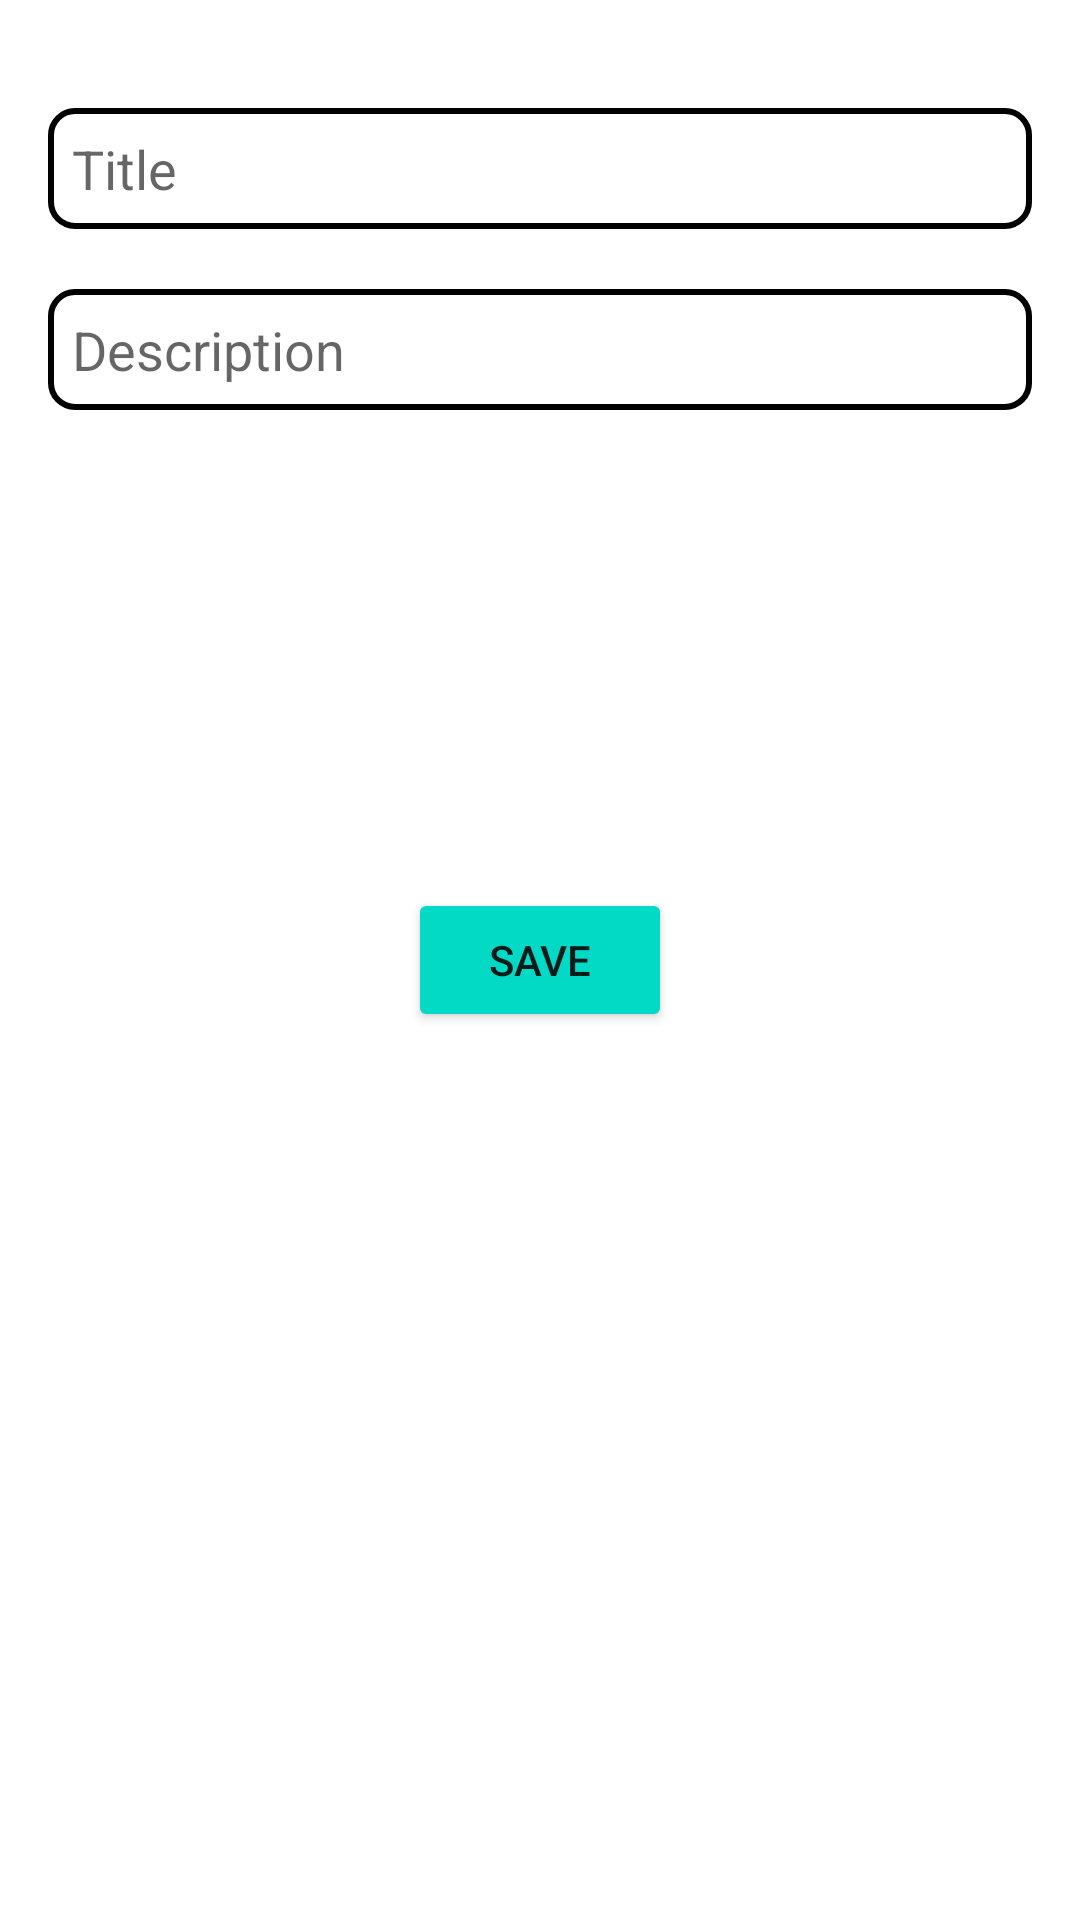

Reconstruct the res/layout file that produces this screen, plus the resources it refers to.
<!-- AndroidManifest.xml: application theme Theme.HomeWork71 -->
<!-- res/layout/activity_add_note.xml -->
<?xml version="1.0" encoding="utf-8"?>
<androidx.constraintlayout.widget.ConstraintLayout xmlns:android="http://schemas.android.com/apk/res/android"
    xmlns:app="http://schemas.android.com/apk/res-auto"
    xmlns:tools="http://schemas.android.com/tools"
    android:layout_width="match_parent"
    android:layout_height="match_parent"
    android:padding="16dp"
    tools:context=".presentation.ui.add_note_activity.AddNoteActivity">

    <LinearLayout
        app:layout_constraintTop_toTopOf="parent"
        android:orientation="vertical"
        android:layout_width="match_parent"
        android:layout_height="wrap_content">

        <EditText
            android:id="@+id/et_title"
            android:hint="@string/title"
            android:layout_marginTop="20dp"
            android:background="@drawable/bg_edit_text"
            android:layout_width="match_parent"
            android:layout_height="wrap_content"
            android:inputType="text"
            tools:ignore="Autofill" />

        <EditText
            android:id="@+id/et_description"
            android:hint="@string/description"
            android:background="@drawable/bg_edit_text"
            android:layout_marginTop="20dp"
            android:inputType="text"
            android:layout_width="match_parent"
            android:layout_height="wrap_content"
            tools:ignore="Autofill" />

    </LinearLayout>

    <Button
        android:id="@+id/btn_enter"
        android:text="@string/save"
        android:backgroundTint="@color/teal_200"
        app:layout_constraintStart_toStartOf="parent"
        app:layout_constraintEnd_toEndOf="parent"
        app:layout_constraintTop_toTopOf="parent"
        app:layout_constraintBottom_toBottomOf="parent"
        android:layout_width="wrap_content"
        android:layout_height="wrap_content"/>


</androidx.constraintlayout.widget.ConstraintLayout>
<!-- resources referenced by this layout -->
<resources>
  <!-- drawable bg_edit_text (drawable) -->
  <?xml version="1.0" encoding="utf-8"?>
  <selector xmlns:android="http://schemas.android.com/apk/res/android">
  
      <item android:state_focused="true">
          <shape android:shape="rectangle">
              <stroke android:color="@color/teal_200"
                      android:width="2dp"/>
              <padding android:left="8dp" android:right="8dp"
                       android:bottom="8dp" android:top="8dp"/>
              <corners android:radius="8dp"/>
          </shape>
      </item>
  
      <item android:state_enabled="true">
          <shape android:shape="rectangle">
              <stroke android:color="@color/black"
                  android:width="2dp"/>
              <padding android:left="8dp" android:right="8dp"
                  android:bottom="8dp" android:top="8dp"/>
              <corners android:radius="8dp"/>
          </shape>
      </item>
  
  </selector>
  <string name="description">Description</string>
  <string name="save">save</string>
  <string name="title">Title</string>
  <style name="Theme.HomeWork71" parent="Theme.MaterialComponents.DayNight.DarkActionBar">
          
          <item name="colorPrimary">@color/purple_500</item>
          <item name="colorPrimaryVariant">@color/purple_700</item>
          <item name="colorOnPrimary">@color/white</item>
          
          <item name="colorSecondary">@color/teal_200</item>
          <item name="colorSecondaryVariant">@color/teal_700</item>
          <item name="colorOnSecondary">@color/black</item>
          
          <item name="android:statusBarColor" tools:targetApi="l">?attr/colorPrimaryVariant</item>
          
      </style>
  <!-- not gathered from this repository: default colours our renderer supplied (Android Studio template values) -->
  <color name="purple_500">#FF6200EE</color>
  <color name="purple_700">#FF3700B3</color>
  <color name="teal_200">#FF03DAC5</color>
  <color name="teal_700">#FF018786</color>
  <color name="black">#FF000000</color>
  <color name="white">#FFFFFFFF</color>
</resources>
